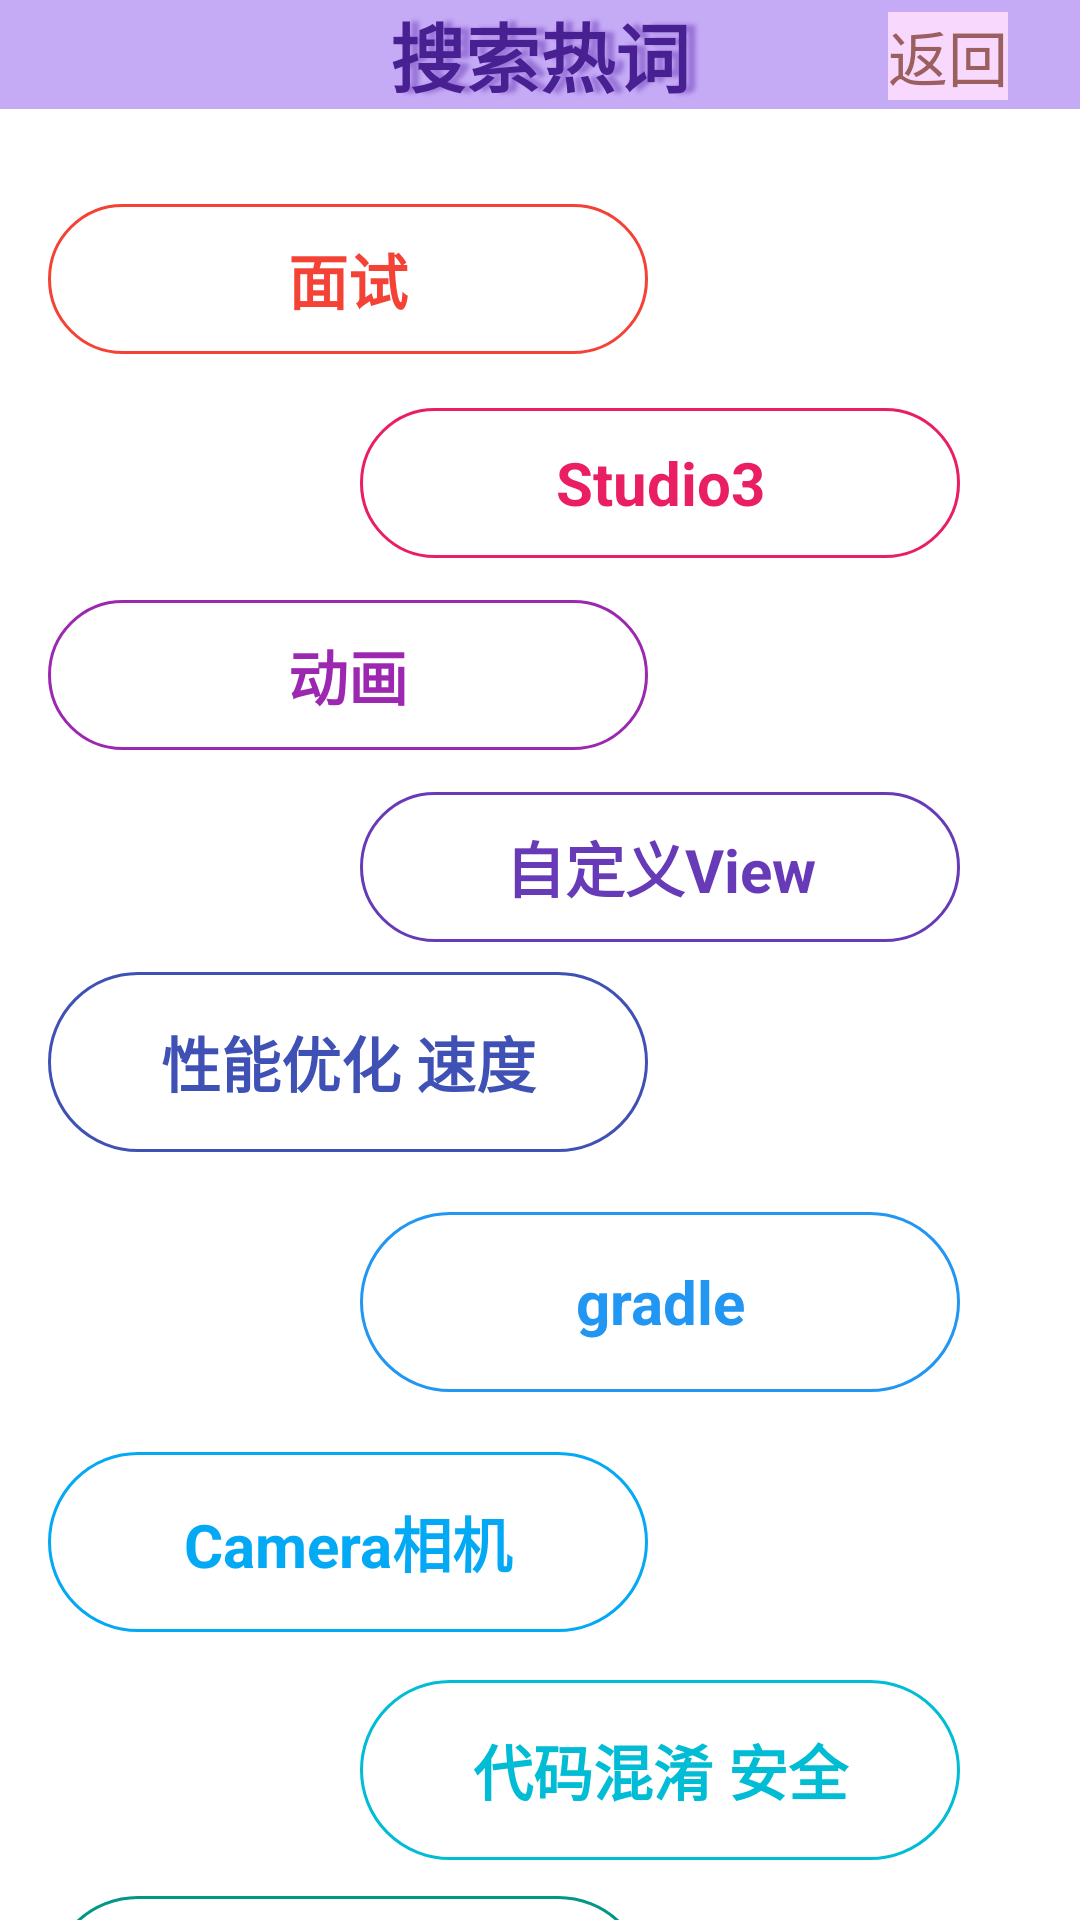

Produce the Android XML layout that renders to this screen, including the resource entries it uses.
<!-- AndroidManifest.xml: application theme Theme.WinterApplication -->
<!-- res/layout/activity_hotwords.xml -->
<?xml version="1.0" encoding="utf-8"?>
<androidx.constraintlayout.widget.ConstraintLayout xmlns:android="http://schemas.android.com/apk/res/android"
    xmlns:app="http://schemas.android.com/apk/res-auto"
    android:layout_width="match_parent"
    android:layout_height="match_parent"
    android:background="@color/white">


    <TextView
        android:id="@+id/textView"
        android:layout_width="match_parent"
        android:layout_height="wrap_content"
        android:background="#C5AAF6"
        android:gravity="center"
        android:shadowColor="#7B673AB7"
        android:shadowDx="9"
        android:shadowRadius="3.0"
        android:text="搜索热词"
        android:textColor="#492092"
        android:textSize="25dp"
        android:textStyle="bold"
        app:layout_constraintBottom_toBottomOf="parent"
        app:layout_constraintEnd_toEndOf="parent"
        app:layout_constraintHorizontal_bias="0.5"
        app:layout_constraintStart_toStartOf="parent"
        app:layout_constraintTop_toTopOf="parent"
        app:layout_constraintVertical_bias="0.0" />

    <TextView
        android:layout_width="200dp"
        android:layout_height="50dp"
        android:layout_marginStart="16dp"
        android:layout_marginTop="68dp"
        android:background="@drawable/border1"
        android:gravity="center"
        android:text="面试"
        android:textColor="#F44336"
        android:textSize="20sp"
        android:textStyle="bold"
        app:layout_constraintStart_toStartOf="parent"
        app:layout_constraintTop_toTopOf="parent" />

    <TextView
        android:layout_width="200dp"
        android:layout_height="60dp"
        android:layout_marginStart="16dp"
        android:layout_marginTop="324dp"
        android:background="@drawable/border5"
        android:gravity="center"
        android:text="性能优化 速度"
        android:textColor="#3F51B5"
        android:textSize="20sp"
        android:textStyle="bold"
        app:layout_constraintStart_toStartOf="parent"
        app:layout_constraintTop_toTopOf="parent" />

    <TextView
        android:layout_width="200dp"
        android:layout_height="60dp"
        android:layout_marginStart="120dp"
        android:layout_marginTop="560dp"
        android:background="@drawable/border8"
        android:gravity="center"
        android:text="代码混淆 安全"
        android:textColor="#00BCD4"
        android:textSize="20sp"
        android:textStyle="bold"
        app:layout_constraintStart_toStartOf="parent"
        app:layout_constraintTop_toTopOf="parent" />

    <TextView
        android:layout_width="200dp"
        android:layout_height="60dp"
        android:layout_marginStart="120dp"
        android:layout_marginTop="404dp"
        android:background="@drawable/border6"
        android:gravity="center"
        android:text="gradle"
        android:textColor="#2196F3"
        android:textSize="20sp"
        android:textStyle="bold"
        app:layout_constraintStart_toStartOf="parent"
        app:layout_constraintTop_toTopOf="parent" />

    <TextView
        android:layout_width="200dp"
        android:layout_height="60dp"
        android:layout_marginStart="16dp"
        android:layout_marginTop="632dp"
        android:background="@drawable/border9"
        android:gravity="center"
        android:text="逆向    加固"
        android:textColor="#009688"
        android:textSize="20sp"
        android:textStyle="bold"
        app:layout_constraintStart_toStartOf="parent"
        app:layout_constraintTop_toTopOf="parent" />

    <TextView
        android:layout_width="200dp"
        android:layout_height="60dp"
        android:layout_marginStart="16dp"
        android:layout_marginTop="484dp"
        android:background="@drawable/border7"
        android:gravity="center"
        android:text="Camera相机"
        android:textColor="#03A9F4"
        android:textSize="20sp"
        android:textStyle="bold"
        app:layout_constraintStart_toStartOf="parent"
        app:layout_constraintTop_toTopOf="parent" />

    <TextView
        android:layout_width="200dp"
        android:layout_height="50dp"
        android:layout_marginStart="120dp"
        android:layout_marginTop="264dp"
        android:background="@drawable/border4"
        android:gravity="center"
        android:text="自定义View"
        android:textColor="#673AB7"
        android:textSize="20sp"
        android:textStyle="bold"
        app:layout_constraintStart_toStartOf="parent"
        app:layout_constraintTop_toTopOf="parent" />

    <TextView
        android:layout_width="200dp"
        android:layout_height="50dp"
        android:layout_marginStart="16dp"
        android:layout_marginTop="200dp"
        android:background="@drawable/border3"
        android:gravity="center"
        android:text="动画"
        android:textColor="#9C27B0"
        android:textSize="20sp"
        android:textStyle="bold"
        app:layout_constraintStart_toStartOf="parent"
        app:layout_constraintTop_toTopOf="parent" />

    <TextView
        android:layout_width="200dp"
        android:layout_height="50dp"
        android:layout_marginStart="120dp"
        android:layout_marginTop="136dp"
        android:background="@drawable/border2"
        android:gravity="center"
        android:text="Studio3"
        android:textColor="#E91E63"
        android:textSize="20sp"
        android:textStyle="bold"
        app:layout_constraintStart_toStartOf="parent"
        app:layout_constraintTop_toTopOf="parent" />

    <TextView
        android:id="@+id/net_back"
        android:layout_width="wrap_content"
        android:layout_height="wrap_content"
        android:layout_marginStart="296dp"
        android:layout_marginTop="4dp"
        android:background="#F8D8FD"
        android:text="返回"
        android:textColor="#9B5F5F"
        android:textSize="20sp"
        app:layout_constraintStart_toStartOf="parent"
        app:layout_constraintTop_toTopOf="parent" />


</androidx.constraintlayout.widget.ConstraintLayout>
<!-- resources referenced by this layout -->
<resources>
  <!-- drawable border1 (drawable) -->
  <?xml version="1.0" encoding="utf-8"?>
  <shape xmlns:android="http://schemas.android.com/apk/res/android" android:shape="rectangle">
      <solid android:color="#ffffff" />
      <corners android:radius="60dp"/>
      <stroke android:width="1dp" android:color="#F44336" />
  </shape>
  <!-- drawable border2 (drawable) -->
  <?xml version="1.0" encoding="utf-8"?>
  <shape xmlns:android="http://schemas.android.com/apk/res/android" android:shape="rectangle">
      <solid android:color="#ffffff" />
      <corners android:radius="60dp"/>
      <stroke android:width="1dp" android:color="#E91E63" />
  </shape>
  <!-- drawable border3 (drawable) -->
  <?xml version="1.0" encoding="utf-8"?>
  <shape xmlns:android="http://schemas.android.com/apk/res/android" android:shape="rectangle">
      <solid android:color="#ffffff" />
      <corners android:radius="60dp"/>
      <stroke android:width="1dp" android:color="#9C27B0" />
  </shape>
  <!-- drawable border4 (drawable) -->
  <?xml version="1.0" encoding="utf-8"?>
  <shape xmlns:android="http://schemas.android.com/apk/res/android" android:shape="rectangle">
      <solid android:color="#ffffff" />
      <corners android:radius="60dp"/>
      <stroke android:width="1dp" android:color="#673AB7" />
  </shape>
  <!-- drawable border5 (drawable) -->
  <?xml version="1.0" encoding="utf-8"?>
  <shape xmlns:android="http://schemas.android.com/apk/res/android" android:shape="rectangle">
      <solid android:color="#ffffff" />
      <corners android:radius="60dp"/>
      <stroke android:width="1dp" android:color="#3F51B5" />
  </shape>
  <!-- drawable border6 (drawable) -->
  <?xml version="1.0" encoding="utf-8"?>
  <shape xmlns:android="http://schemas.android.com/apk/res/android" android:shape="rectangle">
      <solid android:color="#ffffff" />
      <corners android:radius="60dp"/>
      <stroke android:width="1dp" android:color="#2196F3" />
  </shape>
  <!-- drawable border7 (drawable) -->
  <?xml version="1.0" encoding="utf-8"?>
  <shape xmlns:android="http://schemas.android.com/apk/res/android" android:shape="rectangle">
      <solid android:color="#ffffff" />
      <corners android:radius="60dp"/>
      <stroke android:width="1dp" android:color="#03A9F4" />
  </shape>
  <!-- drawable border8 (drawable) -->
  <?xml version="1.0" encoding="utf-8"?>
  <shape xmlns:android="http://schemas.android.com/apk/res/android" android:shape="rectangle">
      <solid android:color="#ffffff" />
      <corners android:radius="60dp"/>
      <stroke android:width="1dp" android:color="#00BCD4" />
  </shape>
  <!-- drawable border9 (drawable) -->
  <?xml version="1.0" encoding="utf-8"?>
  <shape xmlns:android="http://schemas.android.com/apk/res/android" android:shape="rectangle">
      <solid android:color="#ffffff" />
      <corners android:radius="60dp"/>
      <stroke android:width="1dp" android:color="#009688" />
  </shape>
  <style name="Theme.WinterApplication" parent="Base.Theme.WinterApplication" />
  <style name="Base.Theme.WinterApplication" parent="Theme.Material3.DayNight.NoActionBar">
          
          
      </style>
  <!-- not gathered from this repository: default colours our renderer supplied (Android Studio template values) -->
  <color name="white">#FFFFFFFF</color>
</resources>
